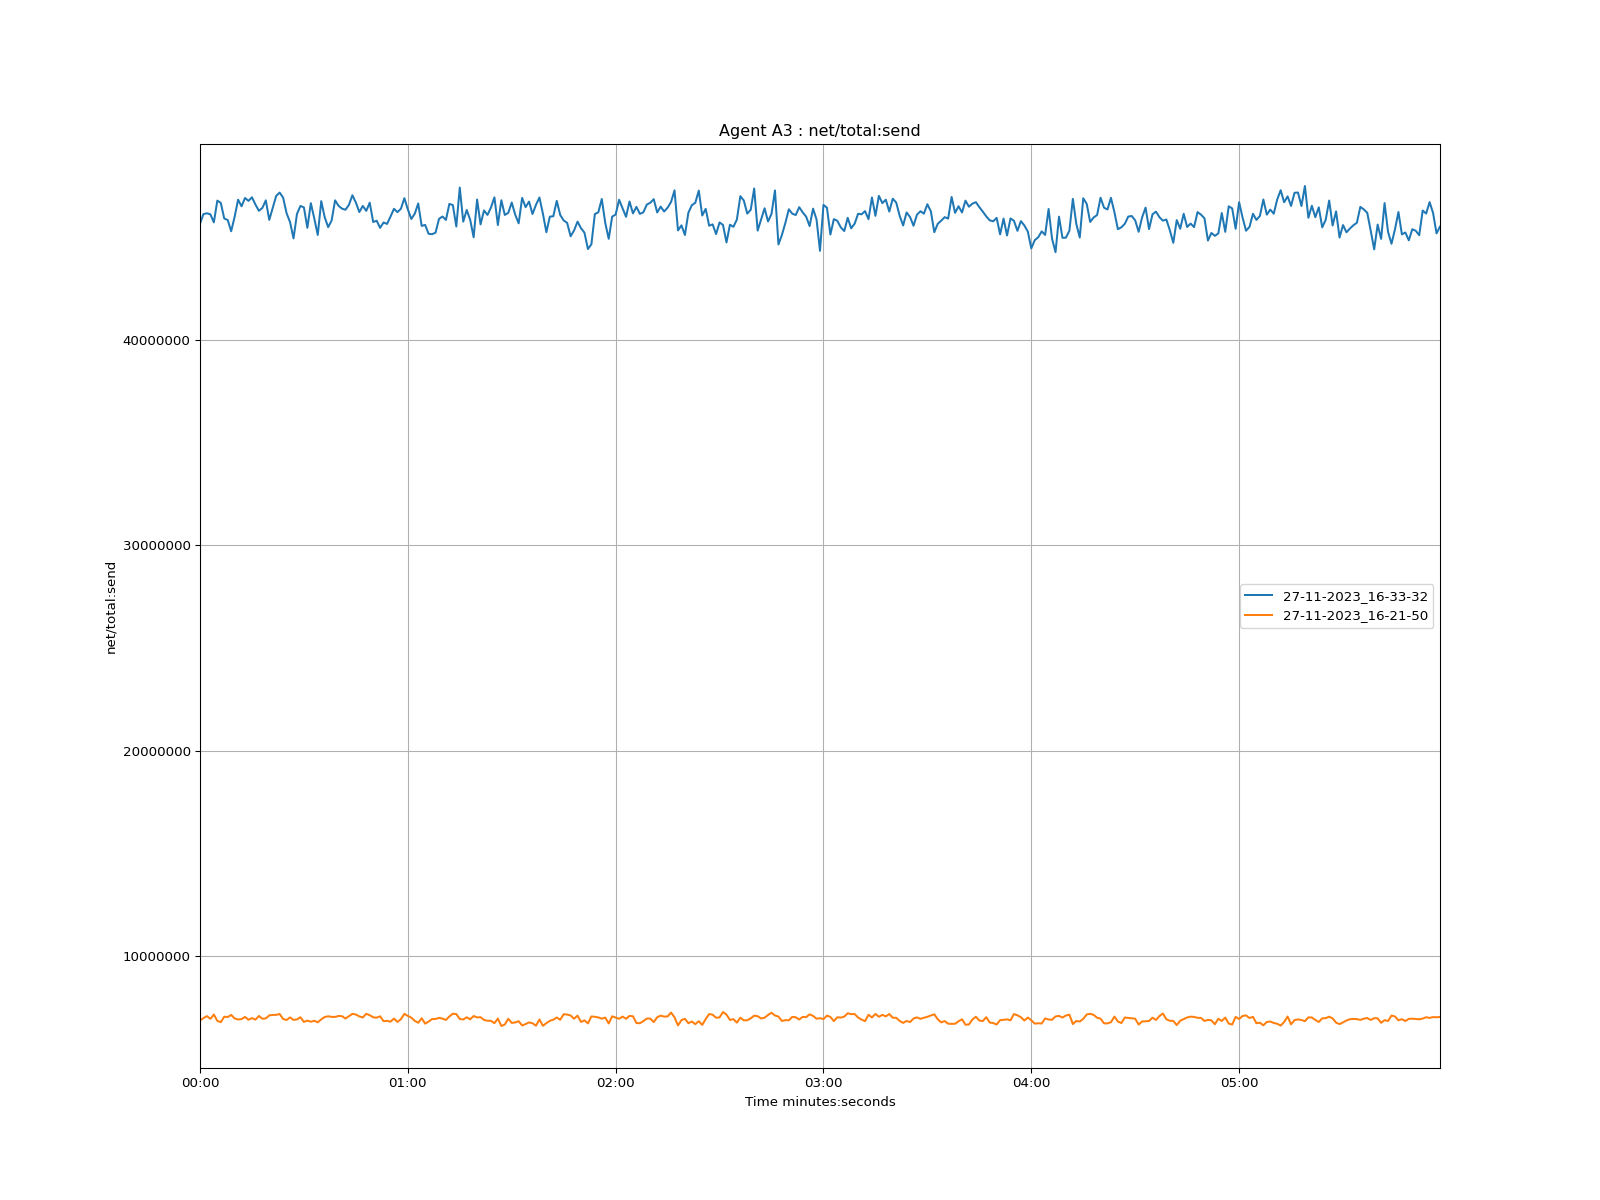

Data behind this chart, as committed beside it:
time, 27-11-2023_16-33-32, 27-11-2023_16-21-50
1970-01-01 00:00:00, 45680401, 6839760
1970-01-01 00:00:01, 46143658, 6959869
1970-01-01 00:00:02, 46185107, 7053478
1970-01-01 00:00:03, 46132731, 6921026
1970-01-01 00:00:04, 45741687, 7131046
1970-01-01 00:00:05, 46801729, 6825143
1970-01-01 00:00:06, 46690823, 6758531
1970-01-01 00:00:07, 45929549, 7025651
1970-01-01 00:00:08, 45857617, 7009303
1970-01-01 00:00:09, 45309411, 7113240
1970-01-01 00:00:10, 46014769, 6941774
1970-01-01 00:00:11, 46847826, 6890629
1970-01-01 00:00:12, 46525784, 6908598
1970-01-01 00:00:13, 46930507, 7015338
1970-01-01 00:00:14, 46788740, 6875748
1970-01-01 00:00:15, 46963143, 6958802
1970-01-01 00:00:16, 46611925, 6881972
1970-01-01 00:00:17, 46305215, 7061095
1970-01-01 00:00:18, 46444760, 6926773
1970-01-01 00:00:19, 46813922, 6941599
1970-01-01 00:00:20, 45862120, 7089922
1970-01-01 00:00:21, 46455090, 7114618
1970-01-01 00:00:22, 47034589, 7114377
1970-01-01 00:00:23, 47194122, 7157299
1970-01-01 00:00:24, 46944733, 6912995
1970-01-01 00:00:25, 46187443, 6864474
1970-01-01 00:00:26, 45753165, 6992174
1970-01-01 00:00:27, 44959137, 6869926
1970-01-01 00:00:28, 46154430, 6893272
1970-01-01 00:00:29, 46543620, 6999244
1970-01-01 00:00:30, 46470147, 6771186
1970-01-01 00:00:31, 45475107, 6836006
1970-01-01 00:00:32, 46678555, 6780367
1970-01-01 00:00:33, 45923935, 6827557
1970-01-01 00:00:34, 45127049, 6749656
1970-01-01 00:00:35, 46778245, 6896375
1970-01-01 00:00:36, 45991651, 7011664
1970-01-01 00:00:37, 45509171, 7045587
1970-01-01 00:00:38, 45829754, 7017876
1970-01-01 00:00:39, 46815349, 7013994
1970-01-01 00:00:40, 46549555, 7063027
1970-01-01 00:00:41, 46410945, 7050574
1970-01-01 00:00:42, 46357748, 6937010
1970-01-01 00:00:43, 46594647, 7048444
1970-01-01 00:00:44, 47064978, 7164783
1970-01-01 00:00:45, 46706116, 7131568
1970-01-01 00:00:46, 46244001, 7039235
1970-01-01 00:00:47, 46542131, 6986417
1970-01-01 00:00:48, 46302251, 7167238
1970-01-01 00:00:49, 46702149, 7100484
1970-01-01 00:00:50, 45758548, 6995803
1970-01-01 00:00:51, 45822831, 6980566
1970-01-01 00:00:52, 45473306, 7044841
1970-01-01 00:00:53, 45737322, 6805741
1970-01-01 00:00:54, 45665787, 6823836
1970-01-01 00:00:55, 46022575, 6784003
1970-01-01 00:00:56, 46402503, 6936334
1970-01-01 00:00:57, 46240681, 6771245
1970-01-01 00:00:58, 46403428, 6901645
1970-01-01 00:00:59, 46920610, 7164043
... 299 more rows
